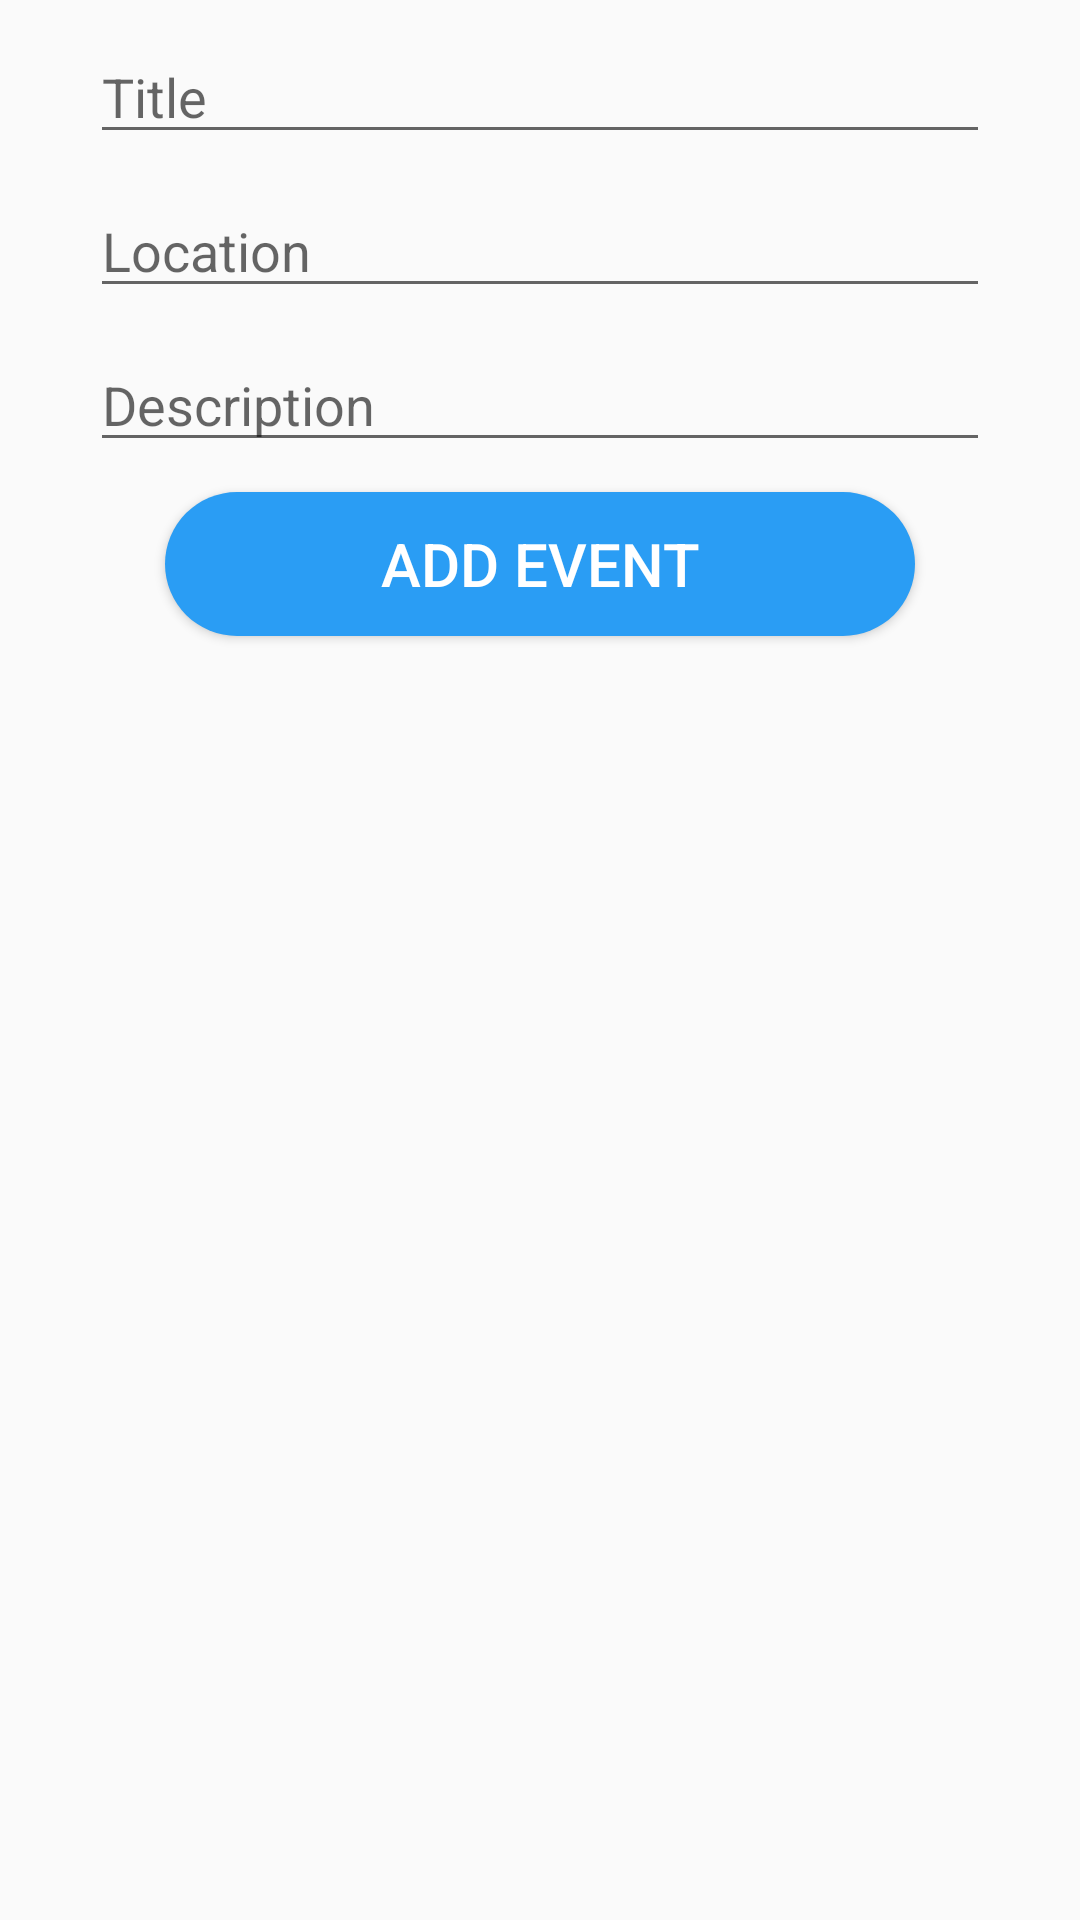

Layout XML and referenced resources for this Android screen:
<!-- AndroidManifest.xml: application theme Theme.Dr_Benigno_Aldana_Mobile_Application -->
<!-- res/layout/activity_event.xml -->
<?xml version="1.0" encoding="utf-8"?>
<LinearLayout xmlns:android="http://schemas.android.com/apk/res/android"
    xmlns:app="http://schemas.android.com/apk/res-auto"
    xmlns:tools="http://schemas.android.com/tools"
    android:layout_width="match_parent"
    android:layout_height="match_parent"
    android:orientation="vertical"
    tools:context=".EventActivity">

    <EditText
        android:id="@+id/event_txt_title"
        android:layout_width="match_parent"
        android:layout_height="wrap_content"
        android:hint="Title"
        android:layout_marginLeft="30dp"
        android:layout_marginRight="30dp"
        android:layout_marginTop="10dp"
        />

    <EditText
        android:id="@+id/event_txt_location"
        android:layout_width="match_parent"
        android:layout_height="wrap_content"
        android:hint="Location"
        android:layout_marginLeft="30dp"
        android:layout_marginRight="30dp"
        android:layout_marginTop="10dp"
        />

    <EditText
        android:id="@+id/event_txt_desc"
        android:layout_width="match_parent"
        android:layout_height="wrap_content"
        android:hint="Description"
        android:layout_marginLeft="30dp"
        android:layout_marginRight="30dp"
        android:layout_marginTop="10dp"
        />

    <Button
        android:id="@+id/event_btn_add"
        android:layout_width="250dp"
        android:layout_height="wrap_content"
        android:layout_gravity="center"
        android:background="@drawable/round_button"
        android:layout_margin="10dp"
        android:text="Add Event"
        android:textColor="#fff"
        android:textSize="20sp"
        />

</LinearLayout>
<!-- resources referenced by this layout -->
<resources>
  <!-- drawable round_button (drawable) -->
  <?xml version="1.0" encoding="utf-8"?>
  <shape xmlns:android="http://schemas.android.com/apk/res/android">
  
      <solid android:color="#2A9DF4"/>
      <corners android:radius="99dp"/>
  
  </shape>
  <style name="Theme.Dr_Benigno_Aldana_Mobile_Application" parent="Theme.AppCompat.DayNight.DarkActionBar">
          
          <item name="colorPrimary">@color/purple_500</item>
          <item name="colorPrimaryVariant">@color/purple_700</item>
          <item name="colorOnPrimary">@color/white</item>
          
          <item name="colorSecondary">@color/teal_200</item>
          <item name="colorSecondaryVariant">@color/teal_700</item>
          <item name="colorOnSecondary">@color/black</item>
          
          <item name="android:statusBarColor" tools:targetApi="l">?attr/colorPrimaryVariant</item>
          
      </style>
  <color name="purple_500">#2A9DF4</color>
  <color name="purple_700">#0B91F6</color>
  <color name="white">#FFFFFFFF</color>
  <color name="teal_200">#FF03DAC5</color>
  <color name="teal_700">#FF018786</color>
  <color name="black">#FF000000</color>
</resources>
